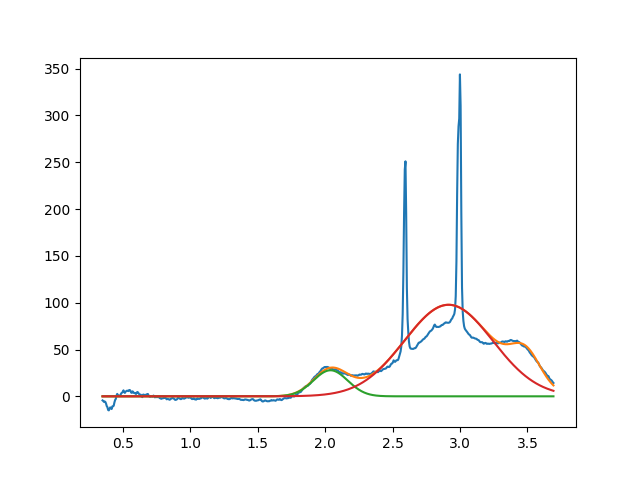

Source data for this figure (header and first rows):
2.039885528583920138e+00, 2.781307548587357914e+01, 2.999530264162066917e-01, 9.999999942638303496e-01
2.915303365374742217e+00, 9.778674210741472450e+01, 7.727695018897928758e-01, 9.999999807867075985e-01
3.487512079232010009e+00, 3.263426664044759207e+01, 2.592655245293848387e-01, 9.999986555410361744e-01
